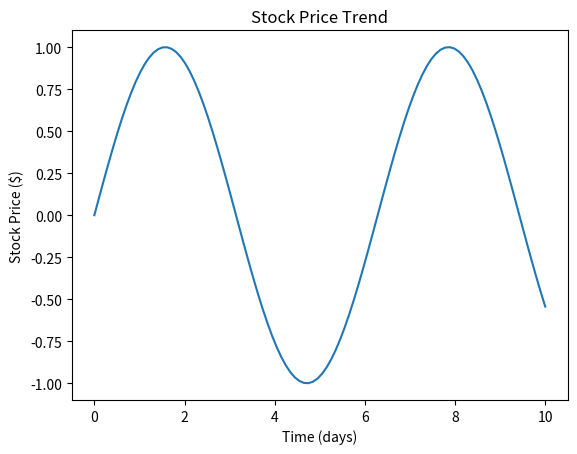

Here is the Python script that generated this plot:
import matplotlib.pyplot as plt
import numpy as np

x = np.linspace(0, 10, 100)  # Generate 100 evenly spaced points from 0 to 10
y = np.sin(x)  # Compute the sine of each x value

plt.plot(x, y)
plt.xlabel("Time (days)")  # Label the x-axis
plt.ylabel("Stock Price ($)")  # Label the y-axis
plt.title("Stock Price Trend")  # Add a title
plt.show()  # Display the plot
